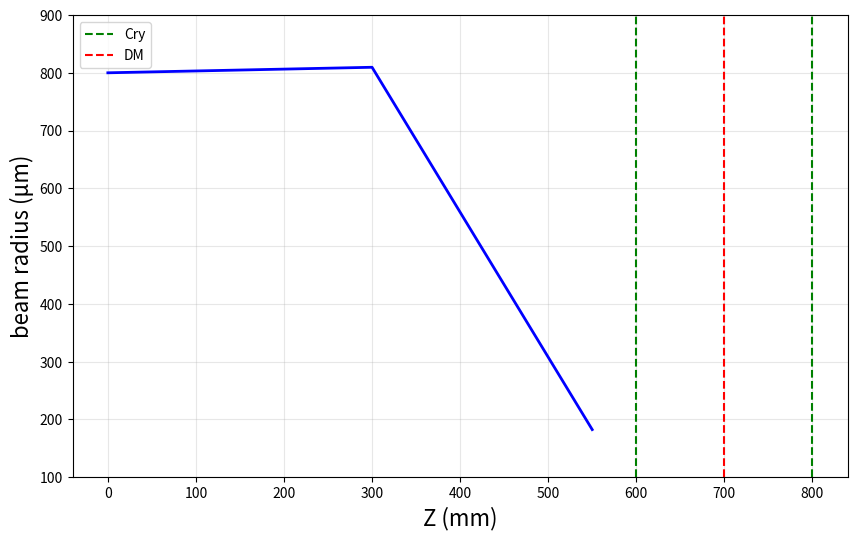

Generate this figure with matplotlib:
"""
==============================================================================
文件名称: beam_propagation.py
所属部门: Utils (工具模块)
主要功能: 光束传播模拟工具
代码解读: 
    用于模拟光束在光学系统中的传播，包括透镜、晶体等光学元件。
==============================================================================
"""

import numpy as np
import matplotlib.pyplot as plt

# ---------------------- 1. 定义初始高斯光束参数 ----------------------
lambda0 = 1040e-9    # 波长，单位m（你的1040nm附近）
w0 = 800e-6          # 初始束腰半径，单位m（对应图里z=0处的800μm）
z0 = 0               # 初始束腰位置，单位m

# 高斯光束的瑞利长度和初始q参数
zR = np.pi * w0**2 / lambda0
q0 = z0 + 1j * zR

# ---------------------- 2. 定义你的光路元件（按顺序） ----------------------
# 格式：(元件到下一个元件的自由传播距离L, 元件的ABCD矩阵)
optical_elements = [
    # 第一段：传播到第一个透镜
    (0.3, np.array([[1, 0], [0, 1]])),  # 自由传播300mm
    # 第一个透镜（焦距f=-300mm，凹透镜）
    (0, np.array([[1, 0], [-1/0.3, 1]])),
    # 传播到第一个晶体位置
    (0.25, np.array([[1, 0], [0, 1]])),
    # 晶体+热透镜（等效为焦距300mm的透镜，和图里一致）
    (0, np.array([[1, 0], [-1/0.3, 1]])),
    # 继续按你的光路加元件...
]

# ---------------------- 3. 计算每个位置的光束半径 ----------------------
z_list = [0]       # 传播距离
w_list = [w0*1e6]  # 光束半径（单位μm）
q = q0

for L, M in optical_elements:
    # 1. 自由传播L距离的矩阵
    M_free = np.array([[1, L], [0, 1]])
    q = (M_free[0,0]*q + M_free[0,1]) / (M_free[1,0]*q + M_free[1,1])
    z_list.append(z_list[-1] + L*1000)  # 转成mm
    w_list.append(np.sqrt(-lambda0/(np.pi * np.imag(1/q))) * 1e6)  # 转成μm
    
    # 2. 经过光学元件的矩阵
    q = (M[0,0]*q + M[0,1]) / (M[1,0]*q + M[1,1])
    w_list.append(np.sqrt(-lambda0/(np.pi * np.imag(1/q))) * 1e6)
    z_list.append(z_list[-1])  # 元件位置z不变

# ---------------------- 4. 绘图 ----------------------
plt.figure(figsize=(10,6))
plt.plot(z_list, w_list, color='blue', linewidth=2)

# 标注元件位置（和你的图一样，用虚线标Cry/DM）
plt.axvline(x=600, color='green', linestyle='--', label='Cry')
plt.axvline(x=700, color='red', linestyle='--', label='DM')
plt.axvline(x=800, color='green', linestyle='--')

plt.xlabel('Z (mm)', fontsize=16)
plt.ylabel('beam radius (μm)', fontsize=16)
plt.ylim(100, 900)
plt.legend()
plt.grid(alpha=0.3)
plt.show()
